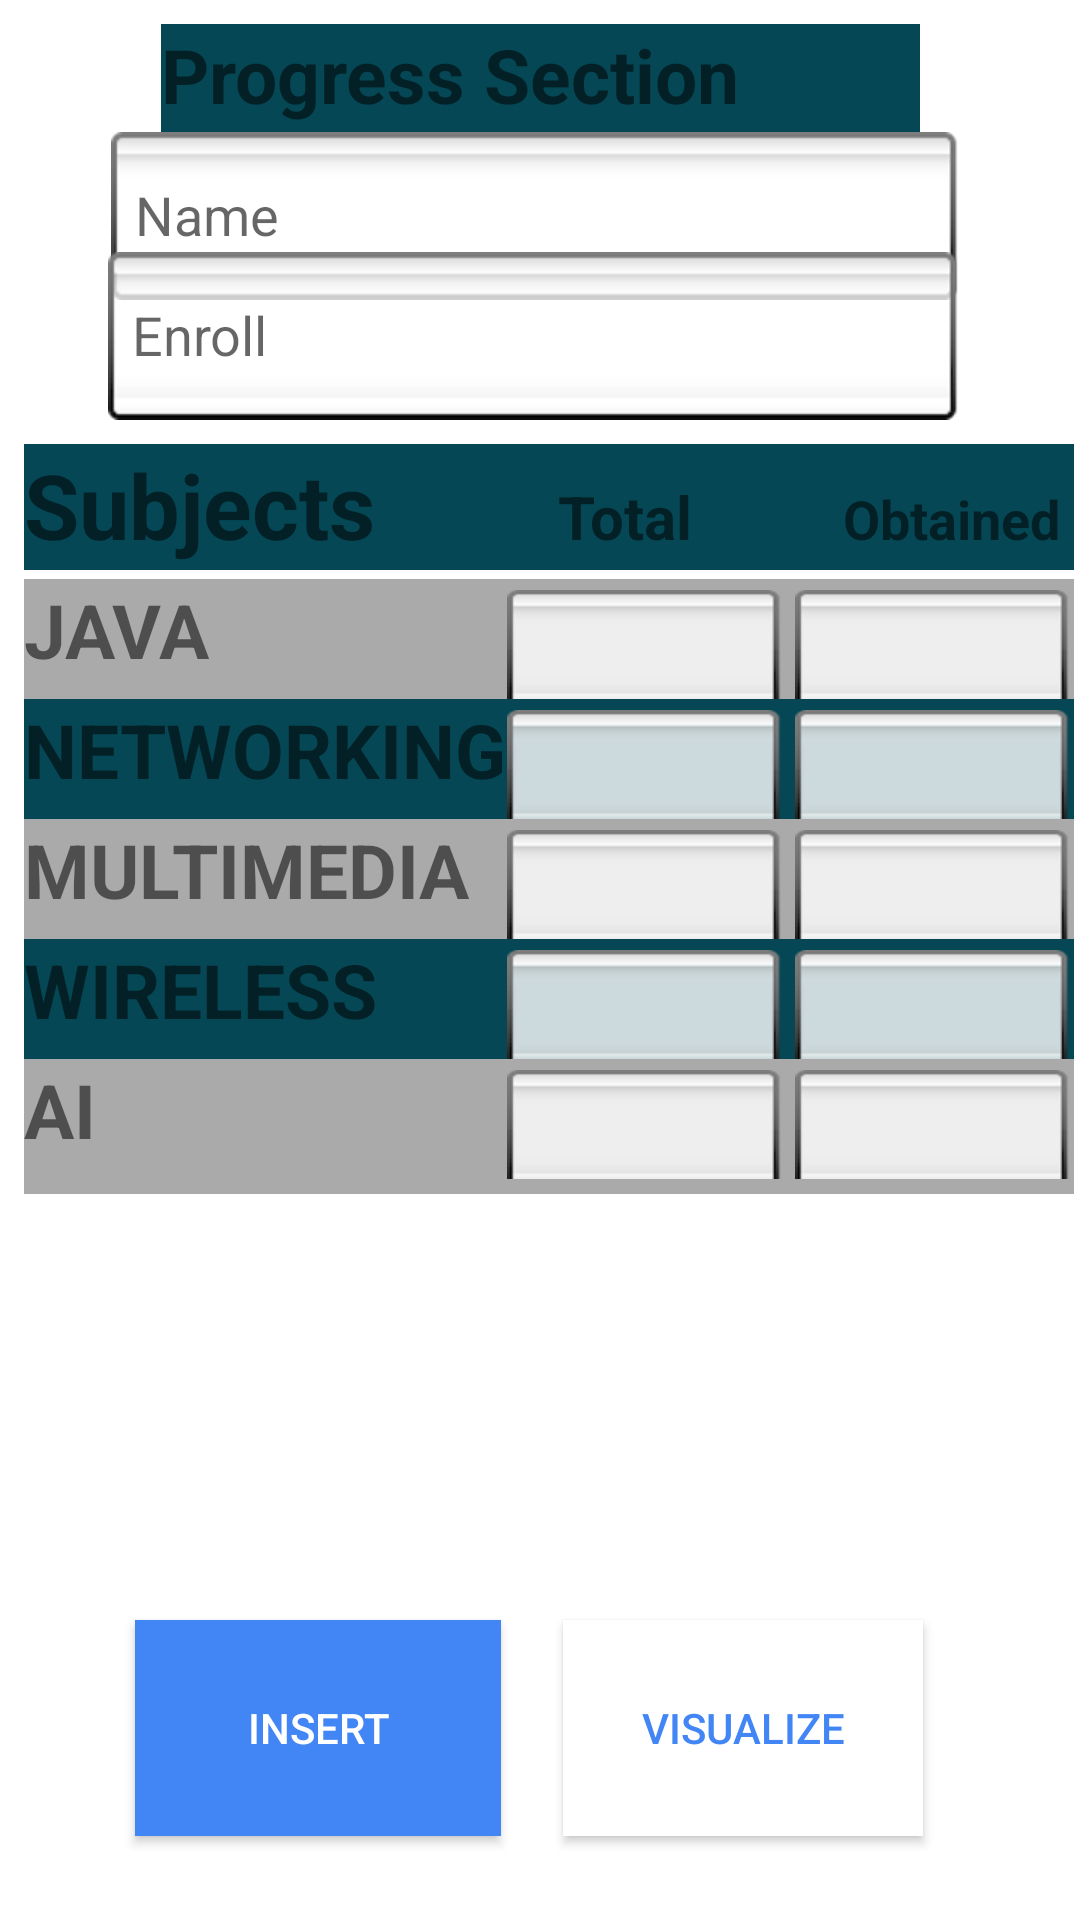

Reconstruct the res/layout file that produces this screen, plus the resources it refers to.
<!-- AndroidManifest.xml: application theme AppTheme -->
<!-- res/layout/activity_progress_report.xml -->
<?xml version="1.0" encoding="utf-8"?>
<android.support.constraint.ConstraintLayout xmlns:android="http://schemas.android.com/apk/res/android"
    xmlns:app="http://schemas.android.com/apk/res-auto"
    xmlns:tools="http://schemas.android.com/tools"
    android:layout_width="match_parent"
    android:layout_height="match_parent"
    android:background="@android:color/background_light"
    tools:context="com.example.julqa_000.eduvisualize.ProgressReport">


    <Button
        android:id="@+id/button10"
        android:layout_width="122dp"
        android:layout_height="72dp"
        android:layout_marginBottom="28dp"
        android:layout_marginEnd="8dp"
        android:layout_marginStart="8dp"
        android:onClick="insertMethod"
        android:text="insert"
        style="@style/ButtonStyle"

        app:layout_constraintBottom_toBottomOf="parent"
        app:layout_constraintEnd_toEndOf="parent"
        app:layout_constraintHorizontal_bias="0.166"
        app:layout_constraintStart_toStartOf="parent" />

    <Button
        android:id="@+id/button11"
        android:layout_width="120dp"
        android:layout_height="72dp"
        android:layout_marginBottom="28dp"
        android:layout_marginEnd="8dp"
        android:layout_marginStart="8dp"
        android:onClick="visualizeMethod"
        android:text="visualize"
        style="@style/DriveButtonStyle"

        app:layout_constraintBottom_toBottomOf="parent"
        app:layout_constraintEnd_toEndOf="parent"
        app:layout_constraintHorizontal_bias="0.753"
        app:layout_constraintStart_toStartOf="@+id/button10" />

    <EditText
        android:id="@+id/attName"
        android:layout_width="287dp"
        android:layout_height="wrap_content"
        android:layout_marginEnd="8dp"
        android:layout_marginStart="8dp"
        android:layout_marginTop="44dp"
         android:background="@android:drawable/spinner_background"
        android:ems="10"
        android:hint="Name"
        android:inputType="textPersonName"
        android:text=""
        app:layout_constraintEnd_toEndOf="parent"
        app:layout_constraintHorizontal_bias="0.506"
        app:layout_constraintStart_toStartOf="parent"
        app:layout_constraintTop_toTopOf="parent" />

    <EditText
        android:id="@+id/attEnroll"
        android:layout_width="288dp"
        android:layout_height="wrap_content"
        android:layout_marginEnd="8dp"
        android:layout_marginStart="8dp"
        android:layout_marginTop="84dp"
         android:background="@android:drawable/spinner_background"
        android:ems="10"
        android:hint="Enroll"
        android:inputType="number"
        app:layout_constraintEnd_toEndOf="parent"
        app:layout_constraintStart_toStartOf="parent"
        app:layout_constraintTop_toTopOf="parent" />

    <TableRow
        android:id="@+id/tablehead"
        android:layout_width="350dp"
        android:layout_height="42dp"
        android:layout_marginEnd="8dp"
        android:layout_marginStart="8dp"
        android:layout_marginTop="148dp"
        android:background="#054754"
        app:layout_constraintEnd_toEndOf="parent"
        app:layout_constraintHorizontal_bias="0.0"
        app:layout_constraintStart_toStartOf="parent"
        app:layout_constraintTop_toTopOf="parent">
        >

        <TextView
            android:id="@+id/textView12"
            android:layout_width="178dp"
            android:layout_height="40dp"
            android:text="Subjects"
            android:textSize="30dp"
            android:textStyle="bold" />

        <TextView
            android:id="@+id/textView14"
            android:layout_width="95dp"
            android:layout_height="40dp"
            android:text="Total"
            android:textSize="20dp"
            android:textStyle="bold" />

        <TextView
            android:id="@+id/textView13"
            android:layout_width="95dp"
            android:layout_height="40dp"
            android:text="Obtained"
            android:textSize="18dp"
            android:textStyle="bold" />
    </TableRow>

    <TableLayout
        android:layout_width="350dp"
        android:layout_height="205dp"
        android:layout_marginEnd="8dp"
        android:layout_marginStart="8dp"
        android:layout_marginTop="45dp"
        android:background="@android:color/darker_gray"
        app:layout_constraintEnd_toEndOf="parent"
        app:layout_constraintHorizontal_bias="0.0"
        app:layout_constraintStart_toStartOf="parent"
        app:layout_constraintTop_toTopOf="@+id/tablehead">

        <TableRow
            android:layout_width="match_parent"
            android:layout_height="50dp"


            >

            <TextView
                android:id="@+id/textView17"
                android:layout_width="161dp"
                android:layout_height="40dp"

                android:text="JAVA"
                android:textSize="25dp"
                android:textStyle="bold" />

            <EditText
                android:id="@+id/jG"
                android:layout_width="95dp"
                android:layout_height="40dp"
                 android:background="@android:drawable/spinner_background"
                android:inputType="number"
                android:text=""

                android:textSize="25px" />

            <EditText
                android:id="@+id/jA"
                android:layout_width="95dp"
                android:layout_height="40dp"
                 android:background="@android:drawable/spinner_background"
                android:inputType="number"
                android:text=""

                android:textSize="25px" />
        </TableRow>

        <TableRow
            android:id="@+id/idd1"
            android:layout_width="match_parent"
            android:layout_height="50dp"
            android:background="#054754">

            <TextView
                android:id="@+id/textView20"
                android:layout_width="96dp"
                android:layout_height="40dp"
                android:text="NETWORKING"
                android:textSize="25dp"
                android:textStyle="bold" />

            <EditText
                android:id="@+id/nG"
                android:layout_width="96dp"
                android:layout_height="40dp"
                 android:background="@android:drawable/spinner_background"
                android:inputType="number"

                android:text=""
                android:textSize="25px" />

            <EditText
                android:id="@+id/nA"
                android:layout_width="96dp"
                android:layout_height="40dp"
                 android:background="@android:drawable/spinner_background"
                android:inputType="number"

                android:text=""
                android:textSize="25px" />
        </TableRow>

        <TableRow
            android:layout_width="match_parent"
            android:layout_height="50dp"
            >

            <TextView
                android:id="@+id/textView23"
                android:layout_width="96dp"
                android:layout_height="40dp"

                android:text="MULTIMEDIA"
                android:textSize="25dp"
                android:textStyle="bold" />

            <EditText
                android:id="@+id/mG"
                android:layout_width="96dp"
                android:layout_height="40dp"
                 android:background="@android:drawable/spinner_background"
                android:inputType="number"

                android:text=""
                android:textSize="25px" />

            <EditText
                android:id="@+id/mA"
                android:layout_width="96dp"
                android:layout_height="40dp"
                 android:background="@android:drawable/spinner_background"
                android:inputType="number"

                android:text=""
                android:textSize="25px" />
        </TableRow>

        <TableRow
            android:layout_width="match_parent"
            android:layout_height="50dp"
            android:background="#054754">

            <TextView
                android:id="@+id/textView26"
                android:layout_width="96dp"
                android:layout_height="40dp"

                android:text="WIRELESS"
                android:textSize="25dp"
                android:textStyle="bold" />


            <EditText
                android:id="@+id/wG"
                android:layout_width="96dp"
                android:layout_height="40dp"
                 android:background="@android:drawable/spinner_background"
                android:inputType="number"

                android:text=""
                android:textSize="25px" />

            <EditText
                android:id="@+id/wA"
                android:layout_width="96dp"
                android:layout_height="40dp"
                 android:background="@android:drawable/spinner_background"
                android:inputType="number"

                android:text=""
                android:textSize="25px" />
        </TableRow>

        <TableRow
            android:layout_width="match_parent"
            android:layout_height="50dp"
            >

            <TextView
                android:id="@+id/textView29"
                android:layout_width="96dp"
                android:layout_height="40dp"

                android:text="AI"
                android:textSize="25dp"
                android:textStyle="bold" />

            <EditText
                android:id="@+id/aG"
                android:layout_width="96dp"
                android:layout_height="40dp"
                 android:background="@android:drawable/spinner_background"
                android:inputType="number"

                android:text=""
                android:textSize="25px" />

            <EditText
                android:id="@+id/aA"
                android:layout_width="96dp"
                android:layout_height="40dp"
                 android:background="@android:drawable/spinner_background"
                android:inputType="number"

                android:text=""
                android:textSize="25px" />
        </TableRow>

    </TableLayout>

    <TextView
        android:id="@+id/textView15"
        android:layout_width="253dp"
        android:layout_height="36dp"
        android:layout_marginEnd="8dp"
        android:layout_marginStart="8dp"
        android:layout_marginTop="8dp"
        android:background="#054754"
        android:text="Progress Section"
        android:textSize="25dp"
        android:textStyle="bold"
        app:layout_constraintEnd_toEndOf="parent"
        app:layout_constraintStart_toStartOf="parent"
        app:layout_constraintTop_toTopOf="parent" />
</android.support.constraint.ConstraintLayout>
<!-- resources referenced by this layout -->
<resources>
  <style name="ButtonStyle" parent="BaseButtonStyle">
          <item name="android:background">@color/ascent_color</item>
          <item name="android:textColor">@android:color/white</item>
          <item name="android:layout_gravity">bottom|end</item>
      </style>
  <style name="DriveButtonStyle">
          <item name="android:background">@android:color/white</item>
          <item name="android:textColor">@color/ascent_color</item>
      </style>
  <style name="AppTheme" parent="Theme.AppCompat.Light.DarkActionBar">
          
          <item name="colorPrimary">@color/colorPrimary</item>
          <item name="colorPrimaryDark">@color/colorPrimaryDark</item>
          <item name="colorAccent">@color/colorAccent</item>
      </style>
  <style name="BaseButtonStyle" parent="Widget.AppCompat.Button.Colored">
          <item name="android:layout_width">@dimen/button_width</item>
          <item name="android:layout_height">@dimen/button_height</item>
      </style>
  <color name="ascent_color">#4285F4</color>
  <color name="colorPrimary">#3f51b5</color>
  <color name="colorPrimaryDark">#303f9f</color>
  <color name="colorAccent">#FF4081</color>
  <dimen name="button_width">150dp</dimen>
  <dimen name="button_height">50dp</dimen>
</resources>
